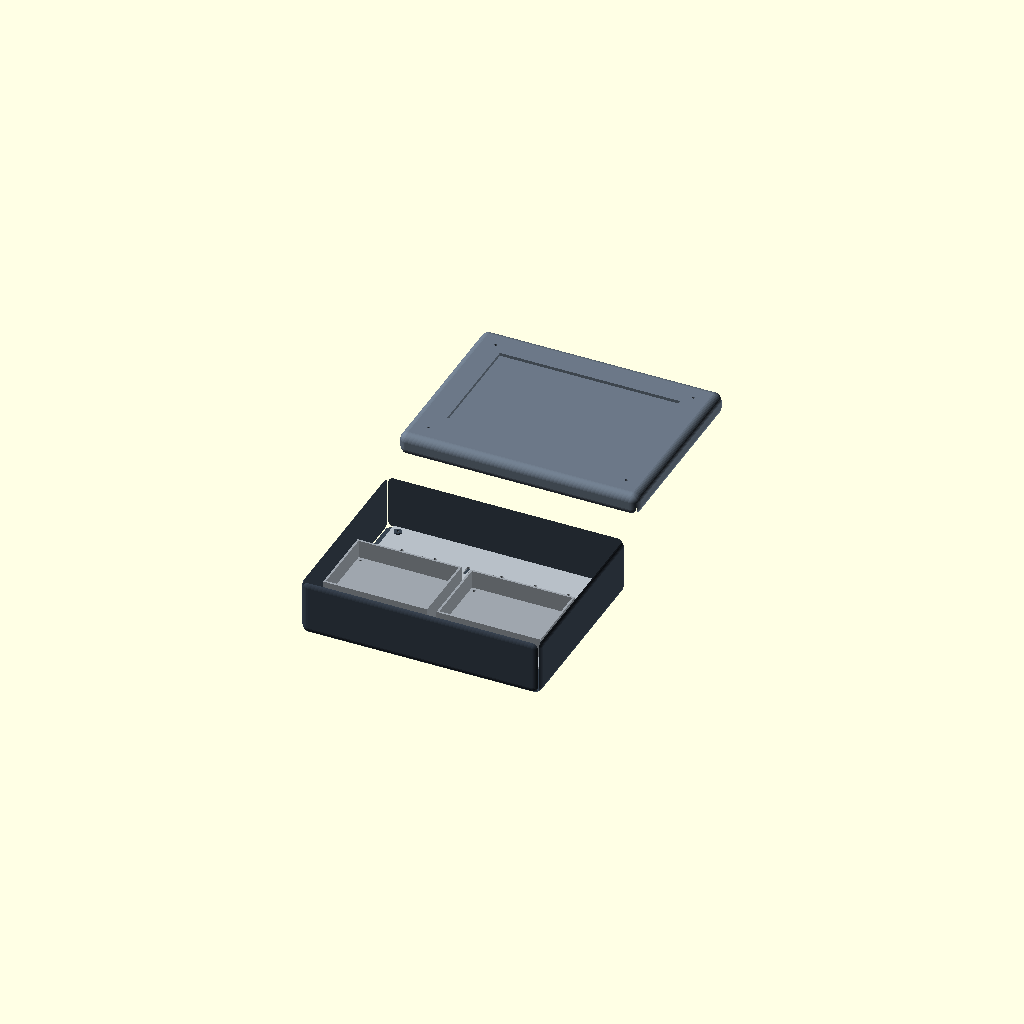
Cell 1: rendered with the file's own defaults.
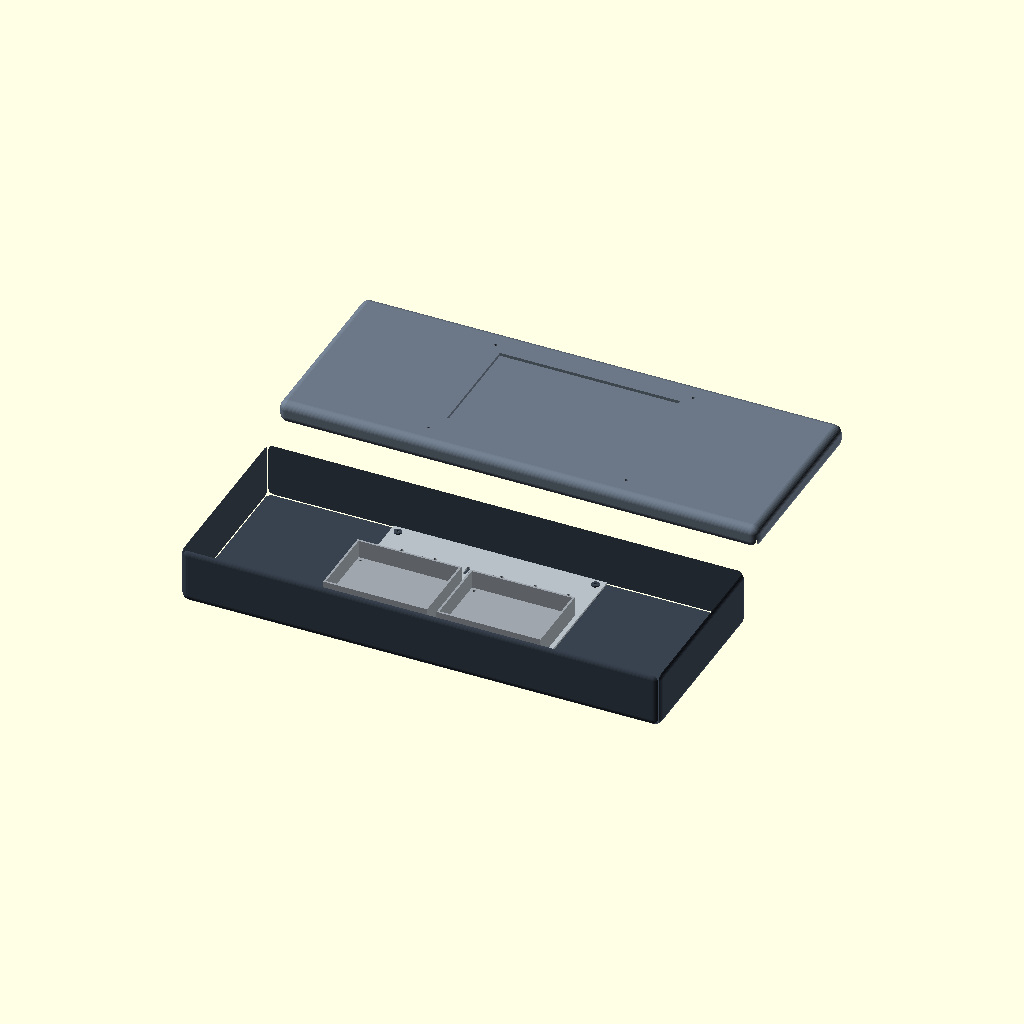
Cell 2: case_x = 720 (everything else at default).
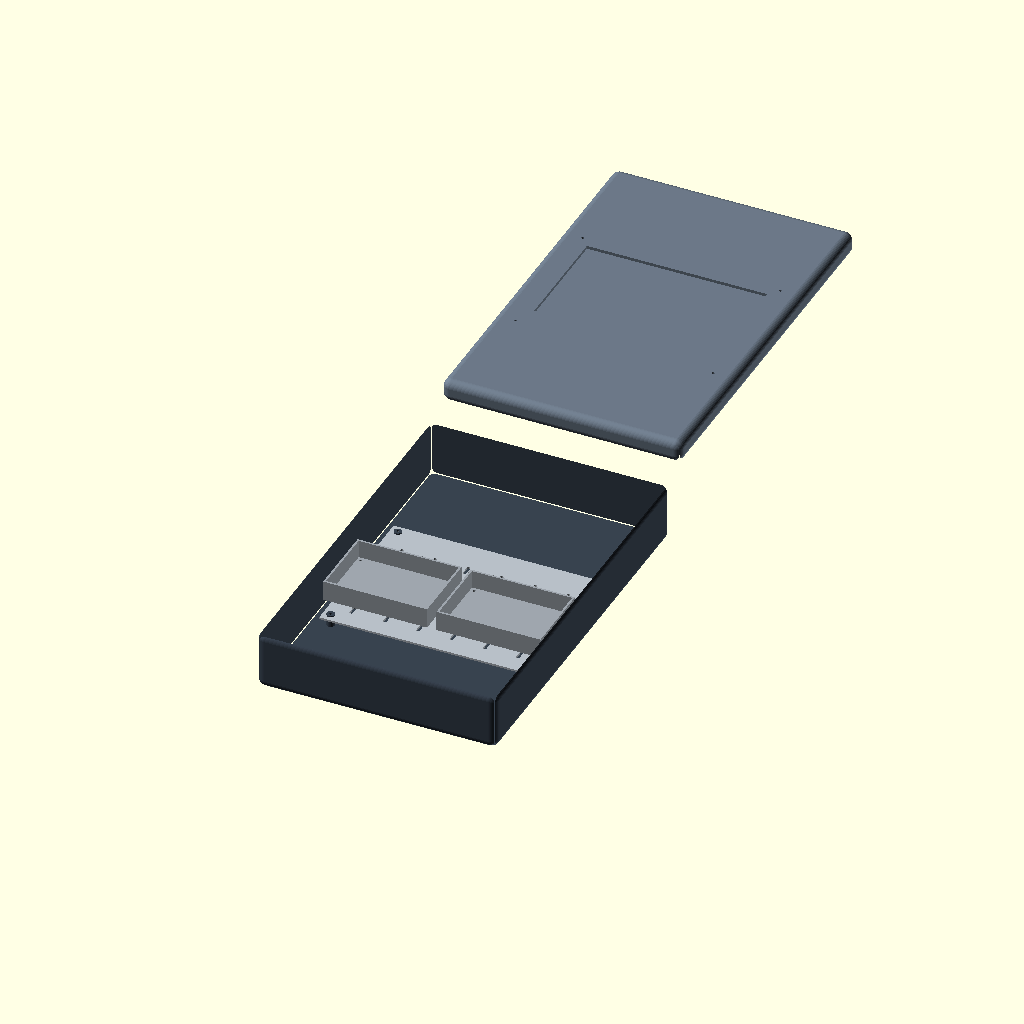
Cell 3: the same model with case_y = 560.
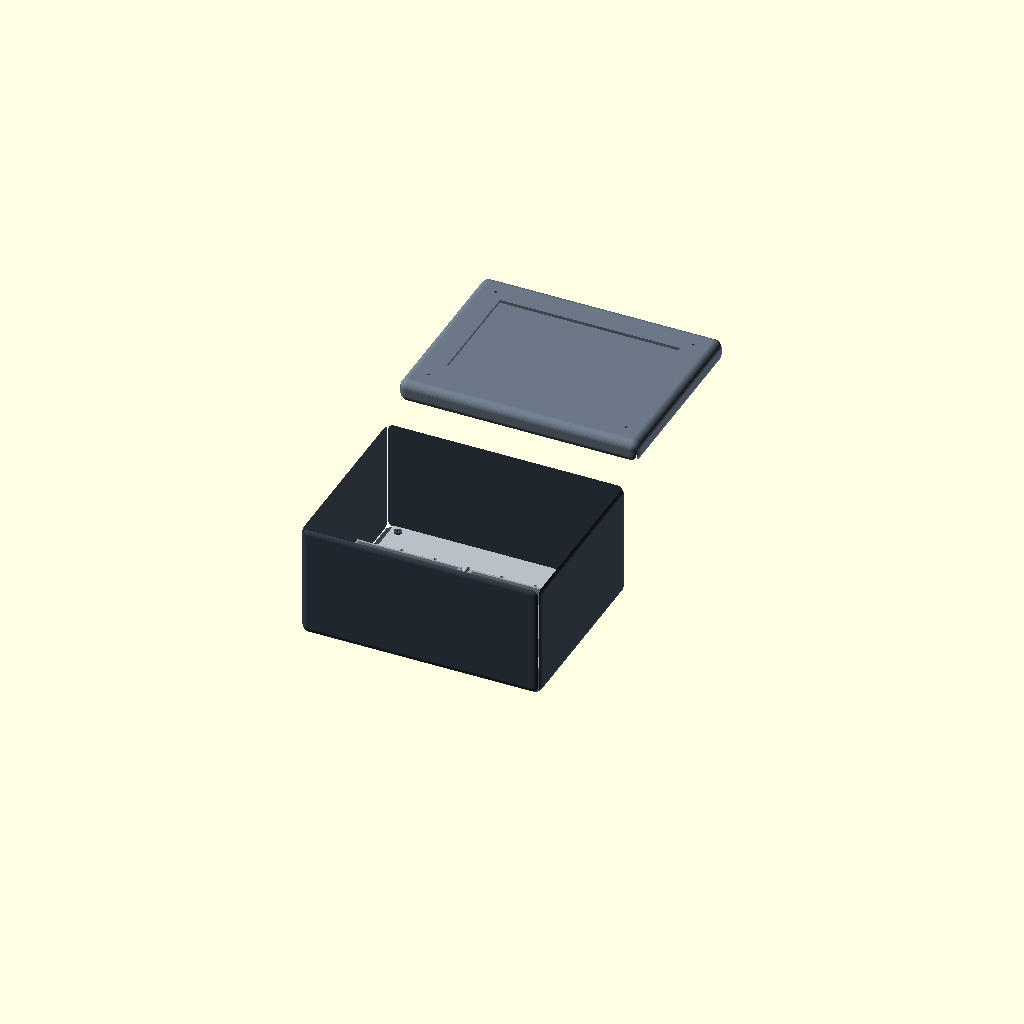
Cell 4: the same model with base_h = 176.
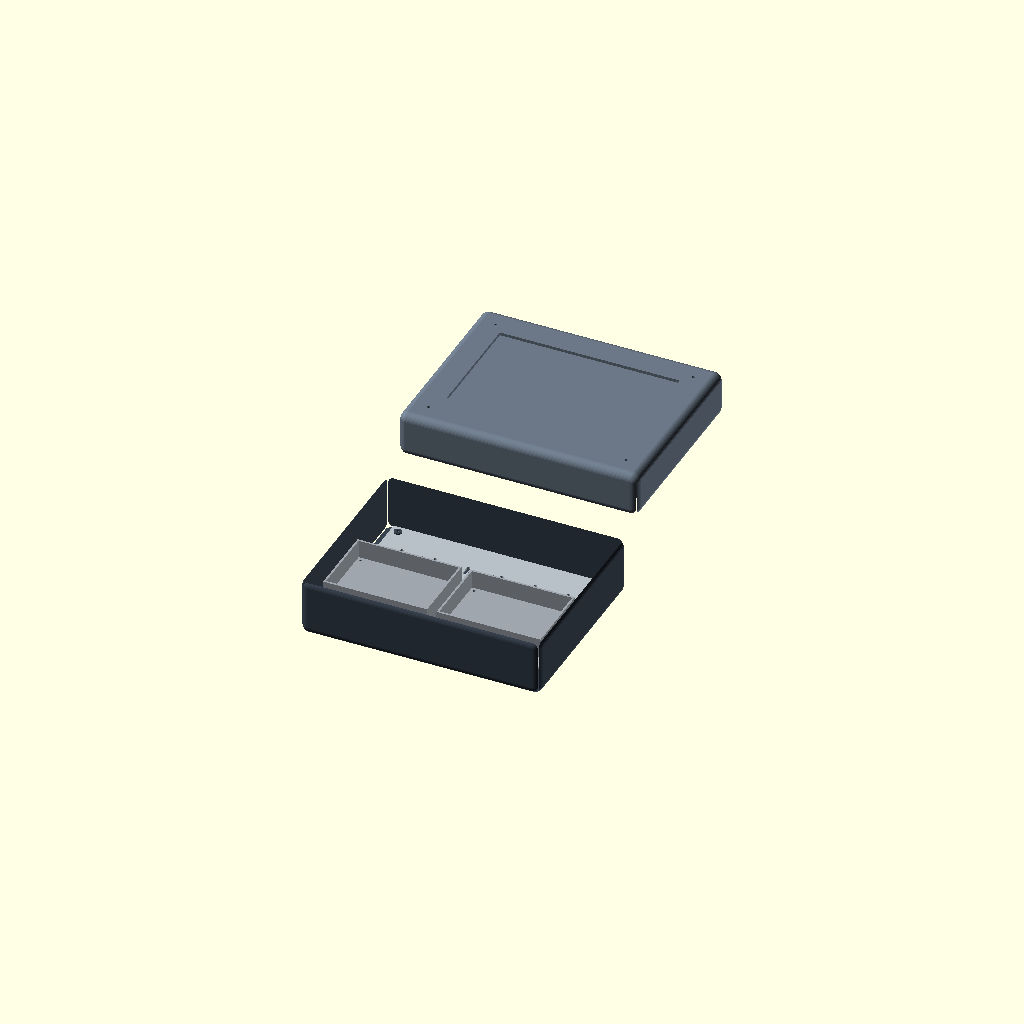
Cell 5: the same model with lid_h = 68.
All cells are drawn from one camera (rotation 55°, 0°, 25°, orthographic, colour scheme Cornfield), so only the parameter changes between them.
OpenSCAD source file cad/rev1_parametric_case/cyberdeck_rev1.scad:
// DOOMSDAY CYBERDECK — REV 1.0 DESIGN CANDIDATE
// Units: millimetres. Parametric concept; verify all dimensions against real parts.
// Render with OpenSCAD. Set part to "base", "lid", "plate", "drive_cradle", or "assembly".
$fn = 48;
part = "assembly";

// Overall envelope (current design target, not a measured enclosure)
case_x = 360;
case_y = 280;
base_h = 88;
lid_h = 34;
wall = 3;
floor_t = 3;
corner_r = 12;
fit_clearance = 0.6;

// Display opening target; adjust to the measured active module/bezel.
screen_x = 270;
screen_y = 170;
screen_center_y = 8;

// Plate and post geometry. Holes are deliberately aligned.
plate_x = 320;
plate_y = 240;
plate_t = 3;
plate_hole_inset_x = 12;
plate_hole_inset_y = 12;
post_d = 12;
post_hole_d = 4.3; // nominal M4 clearance; verify fastener choice
post_h = 18;
post_x = plate_x/2 - plate_hole_inset_x; // 148
post_y = plate_y/2 - plate_hole_inset_y; // 108

// Generic drive tray only; replace with exact drive dimensions.
drive_x = 147;
drive_y = 102;
drive_z = 27;
drive_wall = 3;
drive_clearance = 1.5;

// Rounded rectangular solid with vertical and horizontal rounded edges.
module rounded_solid(x,y,z,r) {
    minkowski() {
        cube([x-2*r, y-2*r, z-2*r], center=true);
        sphere(r=r);
    }
}

module base_shell() {
    difference() {
        translate([0,0,base_h/2]) rounded_solid(case_x,case_y,base_h,corner_r);
        // Open cavity above floor
        translate([0,0,floor_t+(base_h+10)/2])
            cube([case_x-2*wall,case_y-2*wall,base_h+10],center=true);
        // Fastener holes through floor aligned with plate posts
        for (sx=[-1,1], sy=[-1,1])
            translate([sx*post_x,sy*post_y,-1])
                cylinder(d=post_hole_d,h=floor_t+2);
    }
    // Four internal posts, positioned to align with mounting-plate holes
    for (sx=[-1,1], sy=[-1,1]) {
        translate([sx*post_x,sy*post_y,floor_t])
            difference() {
                cylinder(d=post_d,h=post_h);
                translate([0,0,-1]) cylinder(d=post_hole_d,h=post_h+2);
            }
    }
}

module lid() {
    difference() {
        translate([0,0,lid_h/2]) rounded_solid(case_x,case_y,lid_h,corner_r);
        // Underside recess, leaving a top skin and perimeter flange
        translate([0,0,-2])
            cube([case_x-2*wall,case_y-2*wall,lid_h-2*wall+4],center=true);
        // Screen opening through top
        translate([0,screen_center_y,lid_h-wall/2])
            cube([screen_x,screen_y,wall+3],center=true);
        // Corner fastener clearance holes
        for (sx=[-1,1], sy=[-1,1])
            translate([sx*post_x,sy*post_y,-1])
                cylinder(d=post_hole_d,h=lid_h+2);
    }
}

module mounting_plate() {
    difference() {
        translate([0,0,plate_t/2]) cube([plate_x,plate_y,plate_t],center=true);
        for (sx=[-1,1], sy=[-1,1])
            translate([sx*post_x,sy*post_y,-1])
                cylinder(d=post_hole_d,h=plate_t+2);
        // Adjustable mounting slots. Confirm these don't conflict with real board layouts.
        for (x=[-125:50:125], y=[-85:50:85])
            translate([x,y,-1])
                linear_extrude(height=plate_t+2)
                    hull() {
                        translate([0,-6]) circle(d=5.2);
                        translate([0, 6]) circle(d=5.2);
                    }
    }
}

module drive_cradle() {
    outer_x = drive_x + 2*(drive_wall+drive_clearance);
    outer_y = drive_y + 2*(drive_wall+drive_clearance);
    outer_z = drive_z + drive_wall;
    difference() {
        translate([0,0,outer_z/2]) cube([outer_x,outer_y,outer_z],center=true);
        // Open top, with floor retained
        translate([0,0,drive_wall+(outer_z+2)/2])
            cube([drive_x+2*drive_clearance,drive_y+2*drive_clearance,outer_z+2],center=true);
        for (sx=[-1,1], sy=[-1,1])
            translate([sx*(outer_x/2-9),sy*(outer_y/2-9),-1])
                cylinder(d=4.3,h=drive_wall+2);
    }
}

module assembly_preview() {
    color([0.22,0.26,0.31]) base_shell();
    // Lid is lifted behind the base for visual preview only.
    translate([0,case_y+35,base_h+8]) color([0.42,0.47,0.53]) lid();
    translate([0,0,16]) color([0.72,0.75,0.78]) mounting_plate();
    translate([-85,-45,35]) color([0.62,0.65,0.68]) drive_cradle();
    translate([85,-45,35]) color([0.62,0.65,0.68]) drive_cradle();
}

if (part=="base") base_shell();
else if (part=="lid") lid();
else if (part=="plate") mounting_plate();
else if (part=="drive_cradle") drive_cradle();
else assembly_preview();
Customizer parameters (derived from the source; name, type, default, range or options):
part: string, default "assembly"
case_x: number, default 360
case_y: number, default 280
base_h: number, default 88
lid_h: number, default 34
wall: number, default 3
floor_t: number, default 3
corner_r: number, default 12
fit_clearance: number, default 0.6
screen_x: number, default 270
screen_y: number, default 170
screen_center_y: number, default 8
plate_x: number, default 320
plate_y: number, default 240
plate_t: number, default 3
plate_hole_inset_x: number, default 12
plate_hole_inset_y: number, default 12
post_d: number, default 12
post_hole_d: number, default 4.3
post_h: number, default 18
drive_x: number, default 147
drive_y: number, default 102
drive_z: number, default 27
drive_wall: number, default 3
drive_clearance: number, default 1.5
